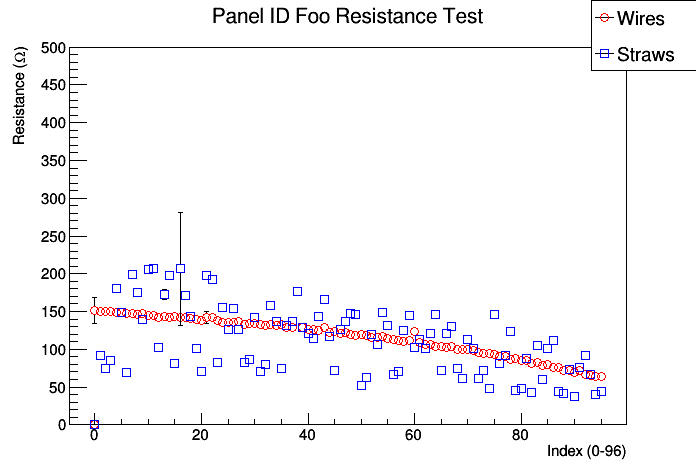

The data file committed next to this chart (first rows):
#
#  datetime 20181130121643
#
#  workerids:wk-jcaron01
#
#  panelid:panel_2.5.4
#  Position, wire/straw, ADC values..., resistance, PASS?
0, 0, inf, inf
0, 1, 151.3, 17.09
1, 0, 91.21, 0.2295
1, 0, 91.21, 0.2295
1, 1, 150.6, 3.036
2, 0, 74.03, 0.2256
2, 1, 149.5, 2.053
3, 0, 84.92, 0.2039
3, 1, inf, inf
3, 1, 152.8, 3.308
3, 1, 155.8, 7.656
3, 1, 150.1, 0.3006
4, 0, inf, inf
4, 0, 181.5, 4.755
4, 0, 180.3, 1.377
4, 0, 180.5, 0.3614
4, 1, 148.4, 1.527
5, 0, 148.8, 0.36
5, 1, 148.7, 0.4082
6, 0, 69.62, 0.2077
6, 0, 69.73, 0.1729
6, 1, 147.1, 0.3432
7, 0, 199.4, 0.4807
7, 1, 147.7, 0.3572
8, 0, 174.9, 0.376
8, 1, 146.6, 0.319
9, 0, 138.9, 0.3785
9, 1, 147.9, 1.121
10, 0, 206.2, 0.5841
10, 1, 144.9, 0.3243
11, 0, 207.3, 0.5328
11, 1, 144.5, 0.3849
12, 0, 102.9, 0.2916
12, 1, 142.5, 0.3759
13, 0, 172.5, 6.011
13, 1, 143.9, 0.3834
14, 0, 24972, 1888
14, 0, 30076, 2566
14, 0, 197.6, 0.4689
14, 1, 142.1, 0.2846
15, 0, 80.64, 0.1791
15, 1, 143.7, 0.3336
16, 0, 524, 14.24
16, 0, 206.4, 74.64
16, 1, 141.5, 0.3035
17, 0, 170.8, 0.3485
17, 1, inf, inf
17, 1, 141.5, 0.3051
17, 1, 141.5, 0.2888
18, 0, inf, inf
18, 0, inf, inf
18, 0, 9374, 238.9
18, 0, 1731, 3763
18, 0, 143.3, 0.495
... 228 more rows
